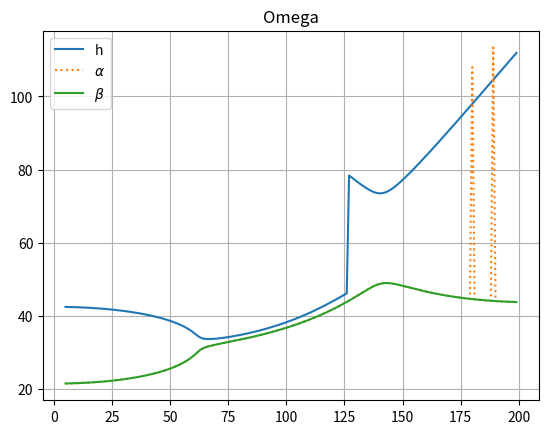
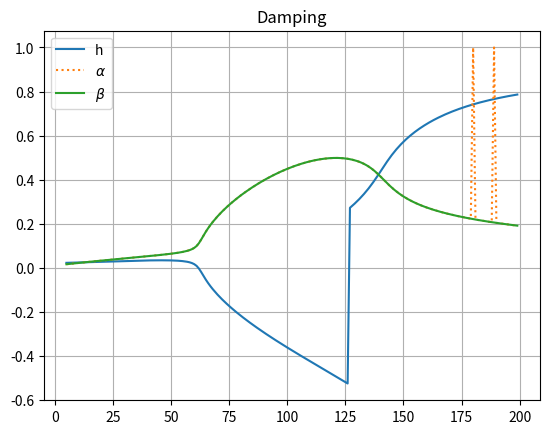

Python code for these plots, in order:
import numpy as np
import pandas as pd
import matplotlib.pyplot as plt


#Initiating import parameters:
m               = 50    	    #[kg/m]     - Mass per unit length
S               = 5             #[kgm/m]    - Static mass moment of the wing around x_f
I_alpha         = 4.67          #[kgm^2/m]  - Mass moment of the wing around x_f
S_beta          = 1.56          #[kgm/m]    - Static mass moment of the control surface around x_h
I_beta          = 0.26          #[kgm^2/m]  - Mass moment of the control surface around x_h
I_alpha_beta    = 0.81          #[kgm^2/m]  - Product of interia of the control surface 

c               = 1             #[m]        - Chord
b               = c/2           #[m]        - Semi-chord
a               = -0.2          #[-]        - Elastic axis position
ch              = 0.5           #[-]        - Hinge axis position

K_h             = 25e3          #[N/m]      - Linear heave stiffness
K_alpha         = 9e3           #[Nm/rad]   - Linear pitch stiffness
K_beta          = 1e3           #[Nm/rad]   - Linear control stiffness
K_h5            = 750*K_h       #[N/m]      - Non-linear heave stiffness

C_h             = K_h/1000      #[N/m]      - Structual damping
C_alpha         = K_alpha/1000  #[N/m]      - Structual damping
C_beta          = K_beta/1000   #[N/m]      - Structual damping
rho             = 1.225         #[kg/m^3]   - Air density

# Wagner constants:
psi_1           = 0.165
psi_2           = 0.335
epsi_1          = 0.0455
epsi_2          = 0.3

#Theodorsen constants:
mu              = np.arccos(ch)

T1              = -1/3 * np.sqrt(1-ch**2)*(2+ch**2)+ch*mu
T2              = ch*(1-ch**2)-np.sqrt(1-ch**2)*(1+ch**2)*mu+ch*(mu)**2
T3              = -(1/8+ch**2)*mu**2 + 1/4*ch*np.sqrt(1-ch**2)*mu*(7+2*ch**2)-1/8 * (1-ch**2)*(5 *(ch**2)+4)

T4              = -mu + ch*np.sqrt(1-ch**2)
T5              = -(1-ch**2)-(mu**2) + 2*ch*np.sqrt(1-ch**2)*mu
T6              = T2

T7              = -(1/8+ch**2)*mu + 1/8*ch*np.sqrt(1-ch**2)*(7+2*ch**2)
T8              = -1/3 * np.sqrt(1-ch**2)*(2*ch**2 + 1)+ch*mu
T9              = 1/2 * (1/3*((np.sqrt(1-ch**2))**3)+a*T4)

T10             = np.sqrt(1-ch**2)+mu
T11             = mu*(1-2*ch) + np.sqrt(1-ch**2)*(2-ch)
T12             = np.sqrt(1-ch**2)*(2+ch)-mu*(2*ch + 1)

T13             = 1/2*(-T7 - (ch-a)*T1)
T14             = 1/16 + 1/2 * a*ch

def matrices(rho, U, amplitude):
    # Structual mass matrix [A}:
    A = np.array([[m , S , S_beta],
                 [S , I_alpha, I_alpha_beta],
                 [S_beta,I_alpha_beta, I_beta]])

    # Aerodynamic mass matrix [B]:
    B = b**2 * np.array([[np.pi, -np.pi*a*b, -T1*b],
                         [-np.pi*a*b, np.pi*(b**2)*(1/8 + a**2), -(T7+(ch-a)*T1)*b**2],
                         [-T1*b, 2*T13*b**2, (-T3*b**2)/np.pi]])

    #Mass matrix [M]:
    M = A + rho*B

    #Structual Damping [C]:
    C = np.array([[C_h, 0 , 0],
        [0 , C_alpha, 0],
        [0 , 0 , C_beta]])

    # Aerodynamic Damping [D]:
    D1 = b**2 * np.array([[0, np.pi, -T4],
                         [0, np.pi*(0.5-a)*b, (T1-T8-(ch-a)*T4 +0.5*T11)*b],
                         [0, (-2*T9 -T1 + T4*(a-0.5))*b, (-T4*T11*b)/(2*np.pi)]])

    D2 = np.array([[2*np.pi*b,  2*np.pi*(b**2)*(0.5-a), b**2*T11],
                   [-2*np.pi*(b**2)*(a+0.5), -2*np.pi*(b**3)*(a+0.5)*(0.5-a), -(b**3)*(a+0.5)*T11],
                   [(b**2)*T12, (b**3)*T12*(0.5-a), (b**3*T12*T11)/(2*np.pi)]])

    D = D1 + (1-psi_1-psi_2)*D2

    #Structual stiffness matrix [E]:
    E_eqv = np.array([[K_h+(5/8)*(amplitude**4)*K_h5, 0, 0],
        [0 , K_alpha, 0],
        [0 , 0 , K_beta]])

    #Aerodynamic stiffness matrix [F]:
    F1 = b**2 * np.array([[0,0,0],
                          [0,0,(T4+T10)],
                          [0,0,(T5-T4*T10)/np.pi]])

    F2 = np.array([[0,2*np.pi*b, 2*b*T10],
                   [0,-2*np.pi*(b**2)*(a+0.5),-2*(b**2)*(a+0.5)*T10],
                   [0,(b**2)*T12, ((b**2)*T12*T10)/np.pi]])

    F3 = np.array([[2*np.pi*b, 2*np.pi*(b**2)*(0.5-a), (b**2)*T11],
                   [-2*np.pi*(b**2)*(a+0.5), -2*np.pi*(b**3)*(a+0.5)*(0.5-a), -(b**3)*(a+0.5)*T11],
                   [(b**2)*T12, (b**3)*T12*(1/2-a), ((b**3)*T12*T11)/(2*np.pi)]])

    F= F1+(1-psi_1-psi_2)*F2+ (((psi_1*epsi_1)/b)+((psi_2*epsi_2)/b))*F3

    #Aerodynamic influence matrix [W]:
    W0 = np.array([[-psi_1*(-epsi_1/b)**2],
                   [-psi_2*(-epsi_2/b)**2],
                   [psi_1*epsi_1*(1-epsi_1*(0.5-a))/b],
                   [psi_2*epsi_2*(1-epsi_2*(0.5-a))/b],
                   [psi_1*epsi_1*(T10-((epsi_1*T11)/2))/(np.pi*b)],
                   [psi_2*epsi_2*(T10-((epsi_2*T11)/2))/(np.pi*b)]])

    #W = np.array([[2 * np.pi * b * W0.T],
    #              [-2 * np.pi * (b ** 2) * (a + 0.5) * W0.T],
    #              [b ** 2 * T12 * W0.T]])
    W = np.array([[2 * np.pi * b * W0.T , 2 * np.pi * (b ** 2) * (a + 0.5) * W0.T, b ** 2 * T12 * W0.T]])
    W = W.reshape([3, 6])
    

    #Aerodynamic state equation matrices [W1] and [W2]:
    W1 = np.array([[1,0,0],
                   [1,0,0],
                   [0,1,0],
                   [0,1,0],
                   [0,0,1],
                   [0,0,1]])

    W2 = np.array([[-epsi_1/b,0,0,0,0,0],
                   [0,-epsi_2/b,0,0,0,0],
                   [0,0,-epsi_1/b,0,0,0],
                   [0,0,0,-epsi_2/b,0,0],
                   [0,0,0,0,-epsi_1/b,0],
                   [0,0,0,0,0,-epsi_2/b]])


    #Taking the inverse of [M]:
    M_inv = np.linalg.inv(M)

    Q_eqv = np.block([[-M_inv @ (C+rho*U*D),-M_inv @ (E_eqv+rho*(U**2)*F),-rho*(U**3)*M_inv @ W],
                  [np.eye(3),np.zeros(shape=(3,3)),np.zeros(shape=(3,6))],
                  [np.zeros(shape=(6,3)), W1, U*W2]])

    return Q_eqv

#pd.DataFrame(Q_eqv).to_excel('matrix_Q.xlsx')

U_tab = []
h_damp = []
alpha_damp = []
beta_damp = []
h_omega = []
alpha_omega = []
beta_omega = []



for U in range(5, 200, 1):
    Q_eqv = matrices(1.225, U, 0)
    h_eig = np.linalg.eigvals(Q_eqv)[3]
    alpha_eig = np.linalg.eigvals(Q_eqv)[4]
    beta_eig = np.linalg.eigvals(Q_eqv)[5]

    U_tab.append(U)
    h_omega_value = np.sqrt(h_eig.imag**2 + h_eig.real**2)
    h_omega.append(h_omega_value)
    h_damp.append(-(h_eig.real/h_omega_value))
    alpha_omega_value = np.sqrt(alpha_eig.imag ** 2 + alpha_eig.real ** 2)
    alpha_omega.append(alpha_omega_value)
    alpha_damp.append(-(alpha_eig.real / alpha_omega_value))
    beta_omega_value = np.sqrt(beta_eig.imag ** 2 + beta_eig.real ** 2)
    beta_omega.append(beta_omega_value)
    beta_damp.append(-(beta_eig.real / beta_omega_value))


plt.figure()
plt.title("Omega")
plt.plot(U_tab, h_omega, label='h')
plt.plot(U_tab, alpha_omega, label=r'$\alpha$', linestyle='dotted')
plt.plot(U_tab, beta_omega, label=r'$\beta$')
plt.grid()
plt.legend()
plt.show()

plt.figure()
plt.title("Damping")
plt.plot(U_tab, h_damp, label='h')
plt.plot(U_tab, alpha_damp, label=r'$\alpha$', linestyle='dotted')
plt.plot(U_tab, beta_damp, label=r'$\beta$')
plt.grid()
plt.legend()
plt.show()

Q_eqv_matrix = matrices(1.225, 5, 0)



